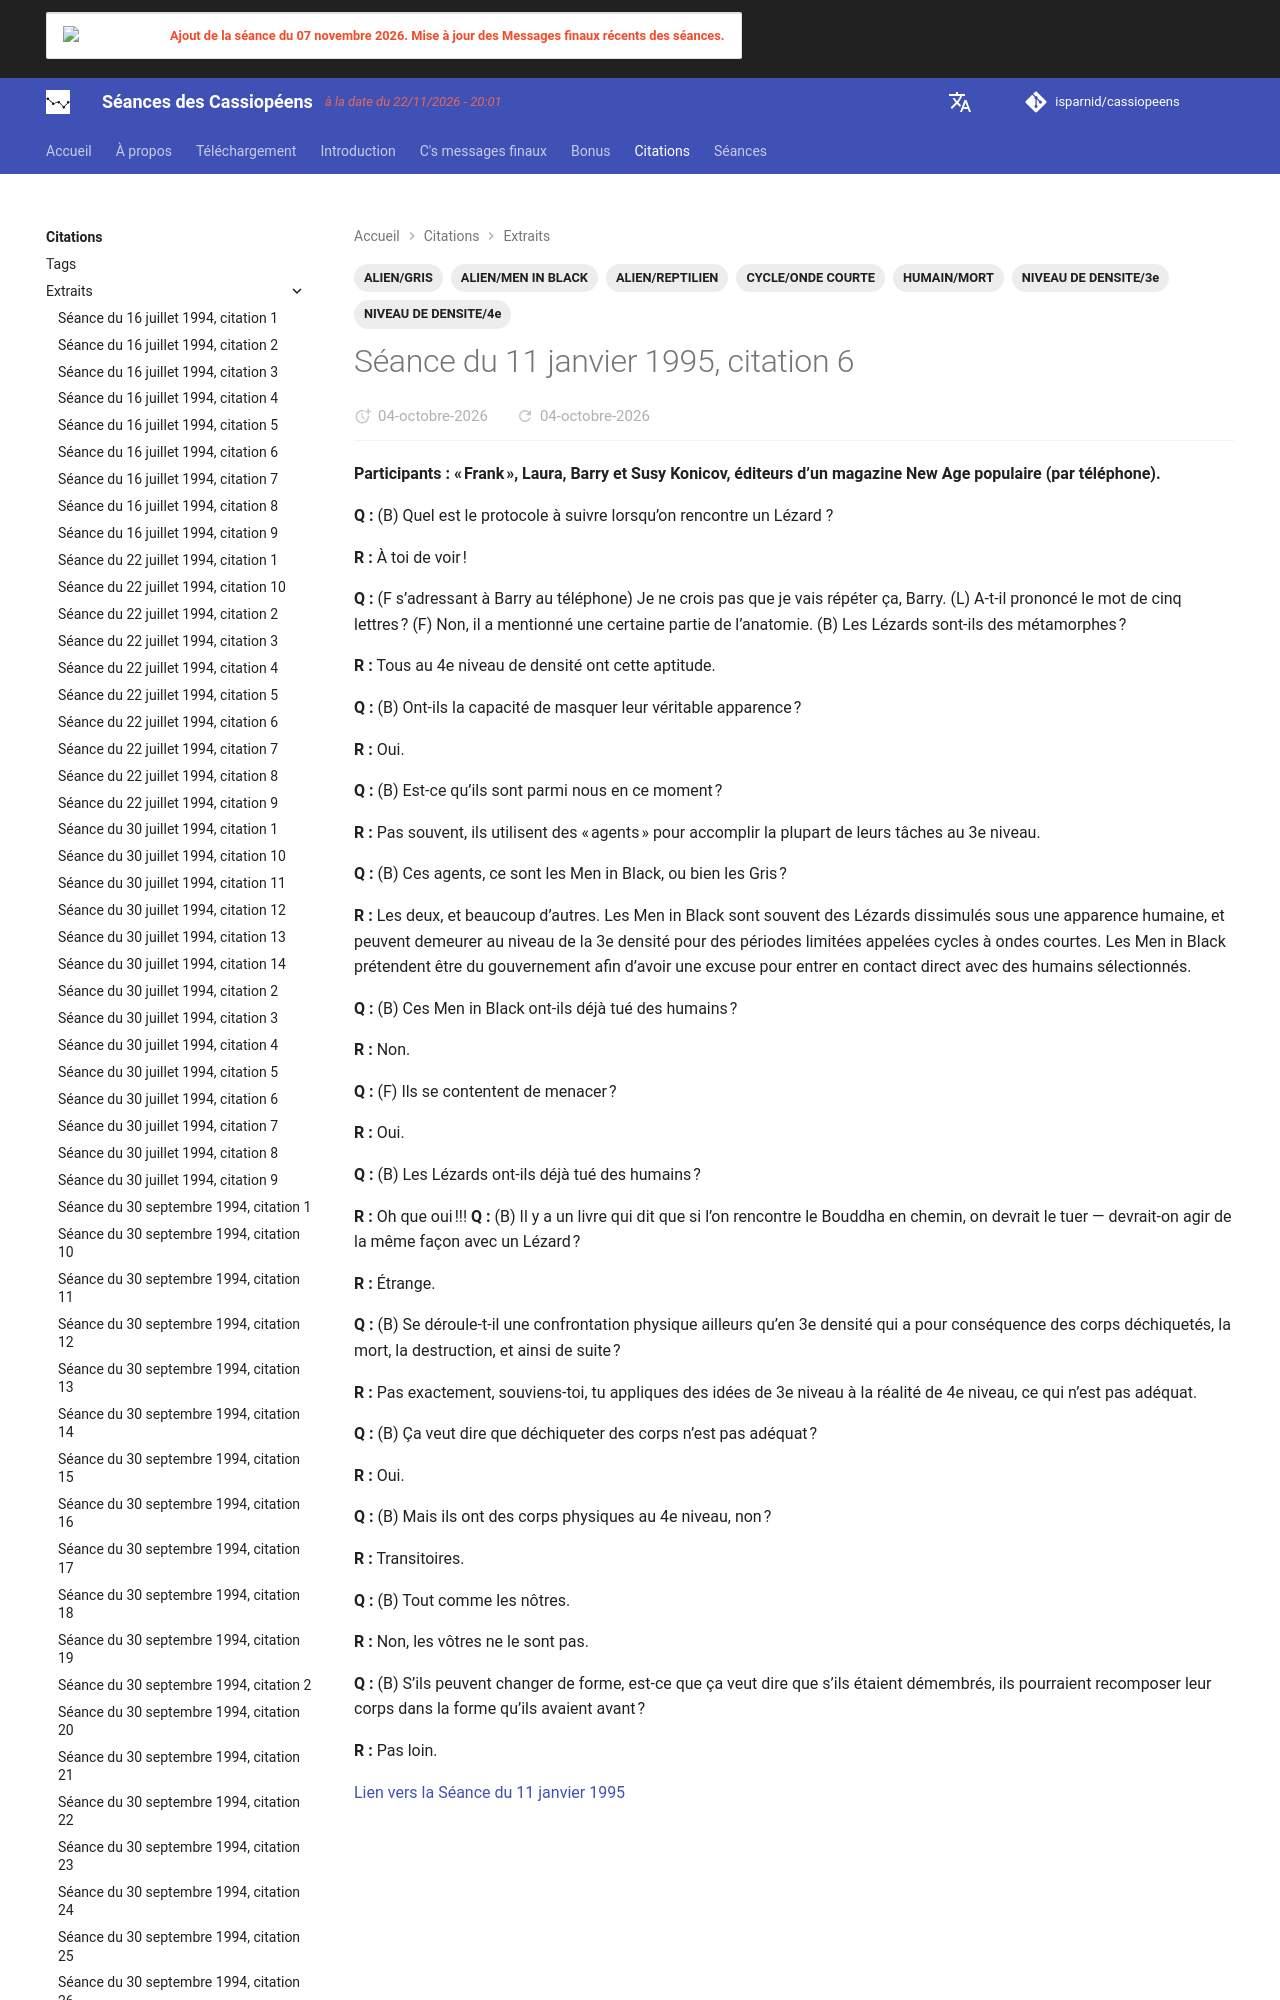

repository: isparnid/cassiopeens · page: citations/extraits/1995-01-11_citation-6/index.html · generator: mkdocs

---
title: "Séance du 11 janvier 1995, citation 6"
date:
  created: 2026-09-29
  updated: 2026-09-29
tags:
  - ALIEN/GRIS
  - ALIEN/MEN IN BLACK
  - ALIEN/REPTILIEN
  - CYCLE/ONDE COURTE
  - HUMAIN/MORT
  - NIVEAU DE DENSITE/3e
  - NIVEAU DE DENSITE/4e
links:
  - séances/1995/19
